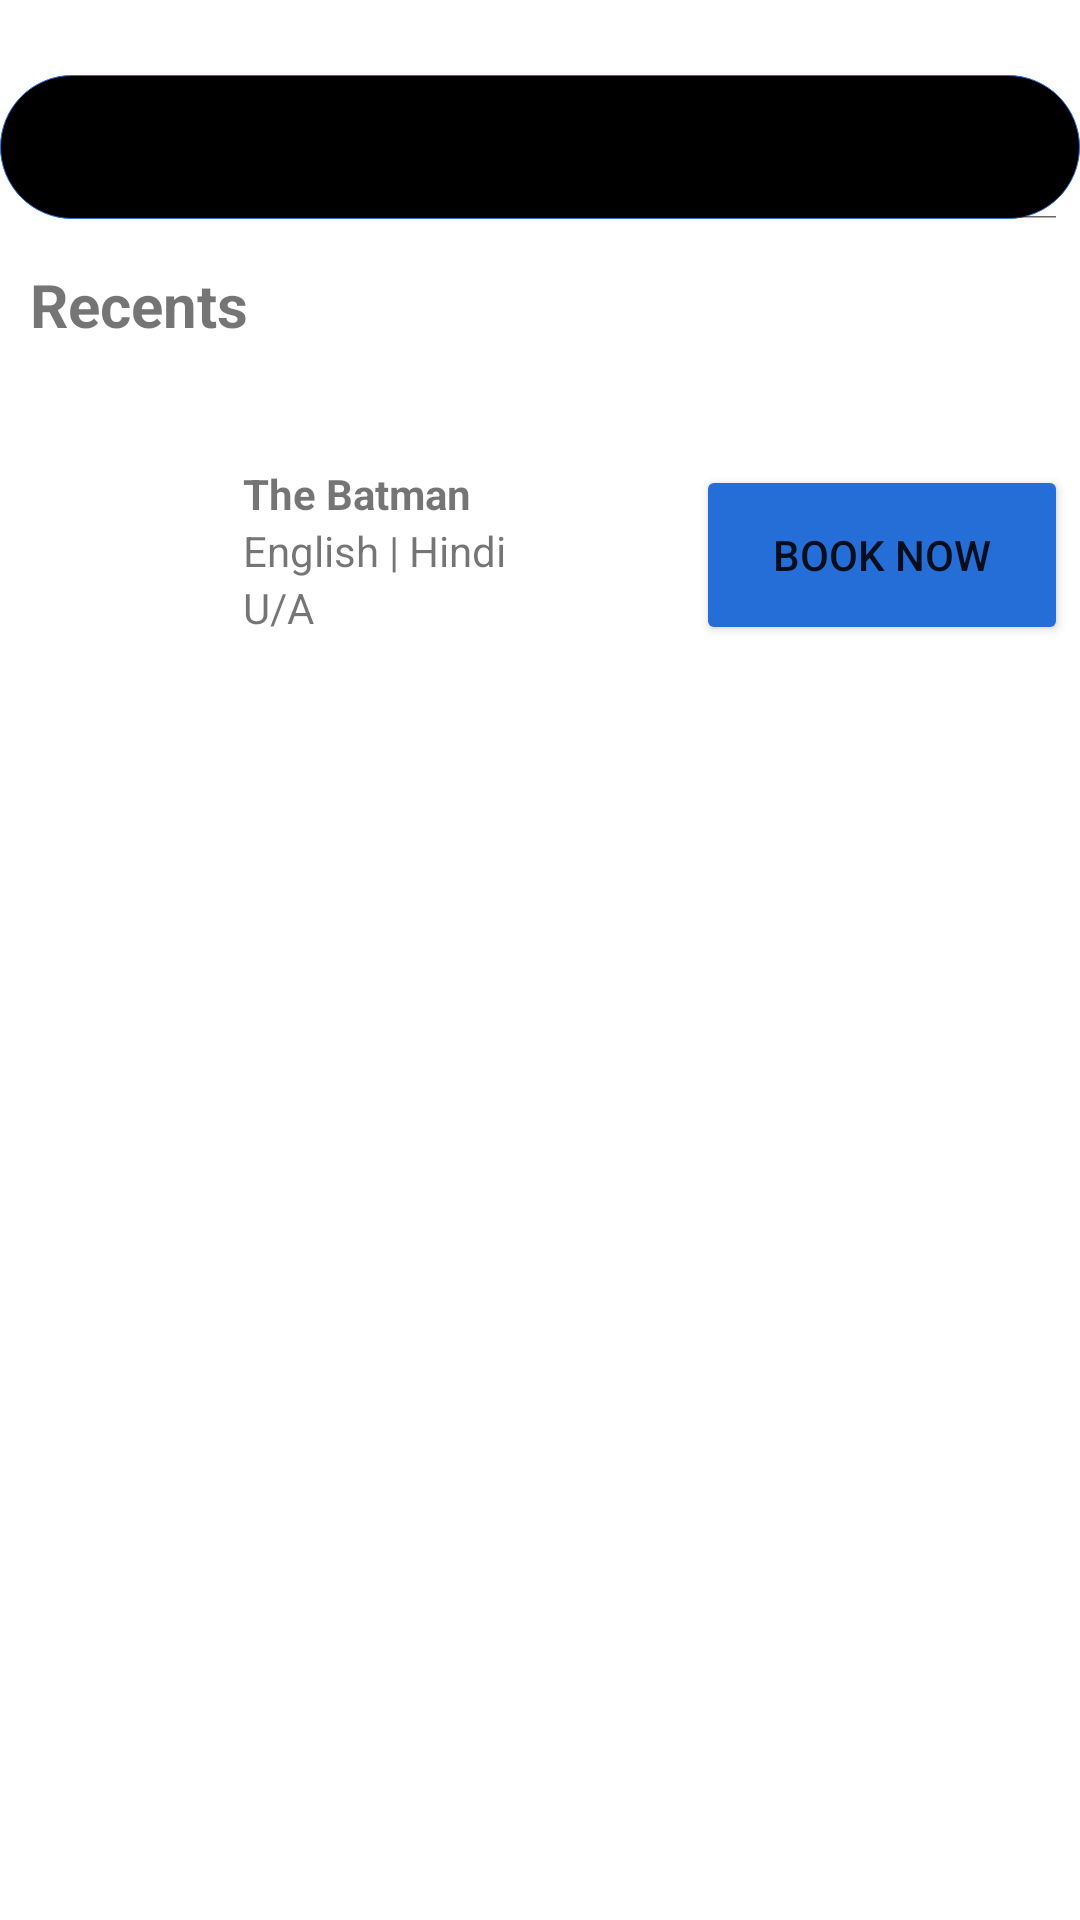

Android layout source for this screen:
<!-- AndroidManifest.xml: application theme Theme.MyApplication -->
<!-- res/layout/activity_search.xml -->
<?xml version="1.0" encoding="utf-8"?>
<androidx.constraintlayout.widget.ConstraintLayout xmlns:android="http://schemas.android.com/apk/res/android"
    xmlns:app="http://schemas.android.com/apk/res-auto"
    xmlns:tools="http://schemas.android.com/tools"
    android:layout_width="match_parent"
    android:layout_height="match_parent"
    tools:context=".Search_Activity">

    <androidx.appcompat.widget.SearchView
        android:id="@+id/Searchbar"
        android:layout_width="match_parent"
        android:layout_height="wrap_content"
        android:layout_marginTop="25dp"
        android:iconifiedByDefault="false"
        android:queryHint="Try No Way Home.."
        app:queryHint="Try No Way Home.."
        app:defaultQueryHint="Try No Way Home.."
        app:iconifiedByDefault="false"
        android:background="@drawable/searchbar_rounded"
        app:layout_constraintTop_toTopOf="parent"
        />

    <TextView
        android:id="@+id/Recents"
        android:layout_width="match_parent"
        android:layout_height="wrap_content"
        android:text="Recents"
        android:textStyle="bold"
        android:textSize="20sp"
        android:layout_marginTop="15dp"
        android:layout_marginLeft="10dp"
        app:layout_constraintTop_toBottomOf="@+id/Searchbar"
        />













































































    <LinearLayout
        android:layout_width="389dp"
        android:layout_height="120dp"
        android:orientation="horizontal"
        android:layout_marginTop="15dp"
        android:layout_marginLeft="20dp"
        android:layout_marginRight="20dp"
        app:layout_constraintLeft_toLeftOf="parent"
        app:layout_constraintRight_toRightOf="parent"
        app:layout_constraintTop_toBottomOf="@+id/Recents">

        <ImageView
            android:id="@+id/movieImage"
            android:layout_width="90dp"
            android:layout_height="118dp"
            android:layout_marginStart="0dp"
            android:src="@drawable/img_2"
            />

        <LinearLayout
            android:id="@+id/inside"
            android:layout_width="151dp"
            android:layout_height="match_parent"
            android:layout_marginLeft="05dp"
            android:orientation="vertical"
            tools:layout_editor_absoluteX="0dp"
            tools:layout_editor_absoluteY="125dp">

            <TextView
                android:id="@+id/moviename"
                android:layout_width="wrap_content"
                android:layout_height="wrap_content"
                android:layout_marginTop="25dp"
                android:text="The Batman"
                android:textStyle="bold" />

            <TextView
                android:id="@+id/movielang"
                android:layout_width="wrap_content"
                android:layout_height="wrap_content"
                android:text="English | Hindi" />

            <TextView
                android:id="@+id/movietype"
                android:layout_width="wrap_content"
                android:layout_height="wrap_content"
                android:text="U/A" />

        </LinearLayout>

        <Button
            android:layout_width="124dp"
            android:layout_height="60dp"
            android:layout_marginTop="25dp"
            android:layout_marginRight="10dp"
            android:backgroundTint="@color/blueforapp"
            android:text="Book Now" />

    </LinearLayout>

</androidx.constraintlayout.widget.ConstraintLayout>
<!-- resources referenced by this layout -->
<resources>
  <color name="black">#FF000000</color>
  <color name="blueforapp">#266ED7</color>
  <!-- drawable img: png bitmap (drawable, 4915 bytes) -->
  <!-- drawable searchbar_rounded (drawable) -->
  <?xml version="1.0" encoding="utf-8"?>
  <shape xmlns:android="http://schemas.android.com/apk/res/android"
      android:shape="rectangle"
      >
      <padding
          android:left="10dp"
          />
      <corners
          android:radius="50dp"
         />
      <size
          android:height="10dp"
          android:width="30dp"
          />
      <solid android:color="#000000" />
      <stroke
          android:width="0.3dp"
          android:color="@color/blueforapp" />
  </shape>
  <style name="Theme.MyApplication" parent="Theme.MaterialComponents.DayNight">
          
          <item name="colorPrimary">@color/purple_500</item>
          <item name="colorPrimaryVariant">@color/purple_700</item>
          <item name="colorOnPrimary">@color/white</item>
          
          <item name="colorSecondary">@color/teal_200</item>
          <item name="colorSecondaryVariant">@color/teal_700</item>
          <item name="colorOnSecondary">@color/black</item>
          
          <item name="android:statusBarColor">?attr/colorPrimaryVariant</item>
          
  
      </style>
  <color name="purple_500">#FF6200EE</color>
  <color name="purple_700">#FF3700B3</color>
  <color name="white">#FFFFFFFF</color>
  <color name="teal_200">#FF03DAC5</color>
  <color name="teal_700">#FF018786</color>
</resources>
